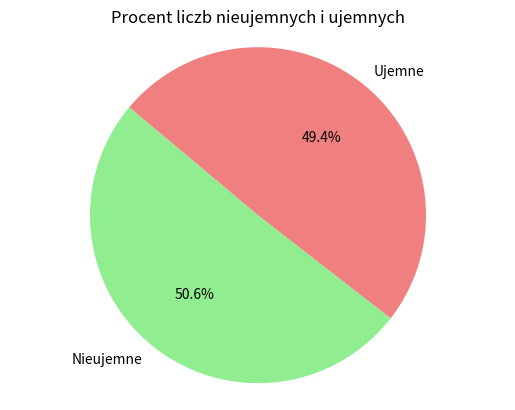

Generate this figure with matplotlib: (Note: this script raises an exception after producing the figure.)
import math
import numpy as np
import matplotlib.pyplot as plt
import heapq

def h3(n):
    teta = 2 * math.pi / n
    w = []
    w.append(np.array([math.cos(teta) - 1, math.sin(teta) + 0]))
    pomoc = np.array([[math.cos(teta), -math.sin(teta)], 
                      [math.sin(teta), math.cos(teta)]])
    for i in range(1, n):
        w.append(pomoc @ w[i-1].transpose())
    return w

def coordinates(w, coord, znak):
    res = []
    for el in w:
        if coord == "x":
            if znak == "+":
                if el[0] > 0:
                    res.append(el[0])
            elif znak =="-":
                if el[0] < 0:
                    res.append(el[0])
        if coord == "y":
            if znak == "+":
                if el[1] > 0:
                    res.append(el[1])
            elif znak =="-":
                if el[1] < 0:
                    res.append(el[1])
    if znak == "+":
        res.sort()
    elif znak =="-":
        res.sort(reverse=True)
    return res

def suma(n):
    w = h3(n)

    xplus = coordinates(w, "x", "+")
    xminus = coordinates(w, "x", "-")
    yplus = coordinates(w, "y", "+")
    yminus = coordinates(w, "y", "-")

    sxplus = 0
    for el in xplus:
        sxplus += el

    sxminus = 0
    for el in xminus:
        sxminus+= el

    syplus = 0
    for el in yplus:
        syplus+= el

    syminus = 0
    for el in yminus:
        syminus+= el

    xcoord = sxplus + sxminus
    ycoord = syplus + syminus
    return xcoord, ycoord


x1 = []
y1 = []
for i in range(10, 5000, 10):
    sum = suma(i)
    x1.append(sum[0])
    y1.append(sum[1])
sum5 = suma(5)
x1.append(sum5[0])
y1.append(sum5[1])


def h5(n):
    teta = 2 * math.pi / n
    w = []
    w.append(np.array([math.cos(teta) - 1, math.sin(teta) + 0]))
    pomoc = np.array([[math.cos(teta), -math.sin(teta)], 
                      [math.sin(teta), math.cos(teta)]])
    for i in range(1, n):
        w.append(pomoc @ w[i-1].transpose())
    return w

def calculate_sum(vector_list):
    positive_x = []
    negative_x = []
    positive_y = []
    negative_y = []
    
    for vector in vector_list:
        if vector[0] >= 0:
            heapq.heappush(positive_x, vector[0])
        else:
            heapq.heappush(negative_x, vector[0])
        
        if vector[1] >= 0:
            heapq.heappush(positive_y, vector[1])
        else:
            heapq.heappush(negative_y, vector[1])
    
    sum_positive_x = 0
    while len(positive_x) > 1:
        min_value1 = heapq.heappop(positive_x)
        min_value2 = heapq.heappop(positive_x)
        sum_value = min_value1 + min_value2
        heapq.heappush(positive_x, sum_value)
    if positive_x:
        sum_positive_x += positive_x[0]
    sum_negative_x = 0
    while len(negative_x) > 1:
        min_value1 = heapq.heappop(negative_x)
        min_value2 = heapq.heappop(negative_x)
        sum_value = min_value1 + min_value2
        heapq.heappush(negative_x, sum_value)
    if negative_x:
        sum_negative_x += negative_x[0]
    sum_positive_y = 0
    while len(positive_y) > 1:
        min_value1 = heapq.heappop(positive_y)
        min_value2 = heapq.heappop(positive_y)
        sum_value = min_value1 + min_value2
        heapq.heappush(positive_y, sum_value)
    if positive_y:
        sum_positive_y += positive_y[0]
    sum_negative_y = 0
    while len(negative_y) > 1:
        min_value1 = heapq.heappop(negative_y)
        min_value2 = heapq.heappop(negative_y)
        sum_value = min_value1 + min_value2
        heapq.heappush(negative_y, sum_value)
    if negative_y:
        sum_negative_y += negative_y[0]
    
    return sum_positive_x, sum_negative_x, sum_positive_y, sum_negative_y



x2 = []
y2 = []
vectors = h5(5)
sum_x_positive, sum_x_negative, sum_y_positive, sum_y_negative = calculate_sum(vectors)
x2.append(sum_x_positive+sum_x_negative)
y2.append(sum_y_positive+sum_y_negative)


for i in range(10, 5000, 10):
    vectors = h5(i)
    sum_x_positive, sum_x_negative, sum_y_positive, sum_y_negative = calculate_sum(vectors)
    x2.append(sum_x_positive+sum_x_negative)
    y2.append(sum_y_positive+sum_y_negative)


d=[]
for i in range(len(x1)):
   d.append( math.sqrt(x1[i]**2+y1[i]**2) - math.sqrt(x2[i]**2+y2[i]**2) )


def oblicz_procent_liczb(tablica):
    liczba_nieujemnych = 0
    for liczba in tablica:
        if liczba > 0:
            liczba_nieujemnych+=1
    liczba_ujemnych = len(tablica) - liczba_nieujemnych
    procent_nieujemnych = (liczba_nieujemnych / len(tablica)) * 100
    procent_ujemnych = (liczba_ujemnych / len(tablica)) * 100
    return procent_nieujemnych, procent_ujemnych

def rysuj_diagram(procent_nieujemnych, procent_ujemnych):
    etykiety = ['Nieujemne', 'Ujemne']
    wartosci = [procent_nieujemnych, procent_ujemnych]
    kolory = ['lightgreen', 'lightcoral']
    plt.pie(wartosci, labels=etykiety, colors=kolory, autopct='%1.1f%%', startangle=140)
    plt.axis('equal')
    plt.title('Procent liczb nieujemnych i ujemnych')
    plt.savefig('images/h3h5.png')
    plt.show()

procent_nieujemnych, procent_ujemnych = oblicz_procent_liczb(d)
rysuj_diagram(procent_nieujemnych, procent_ujemnych)